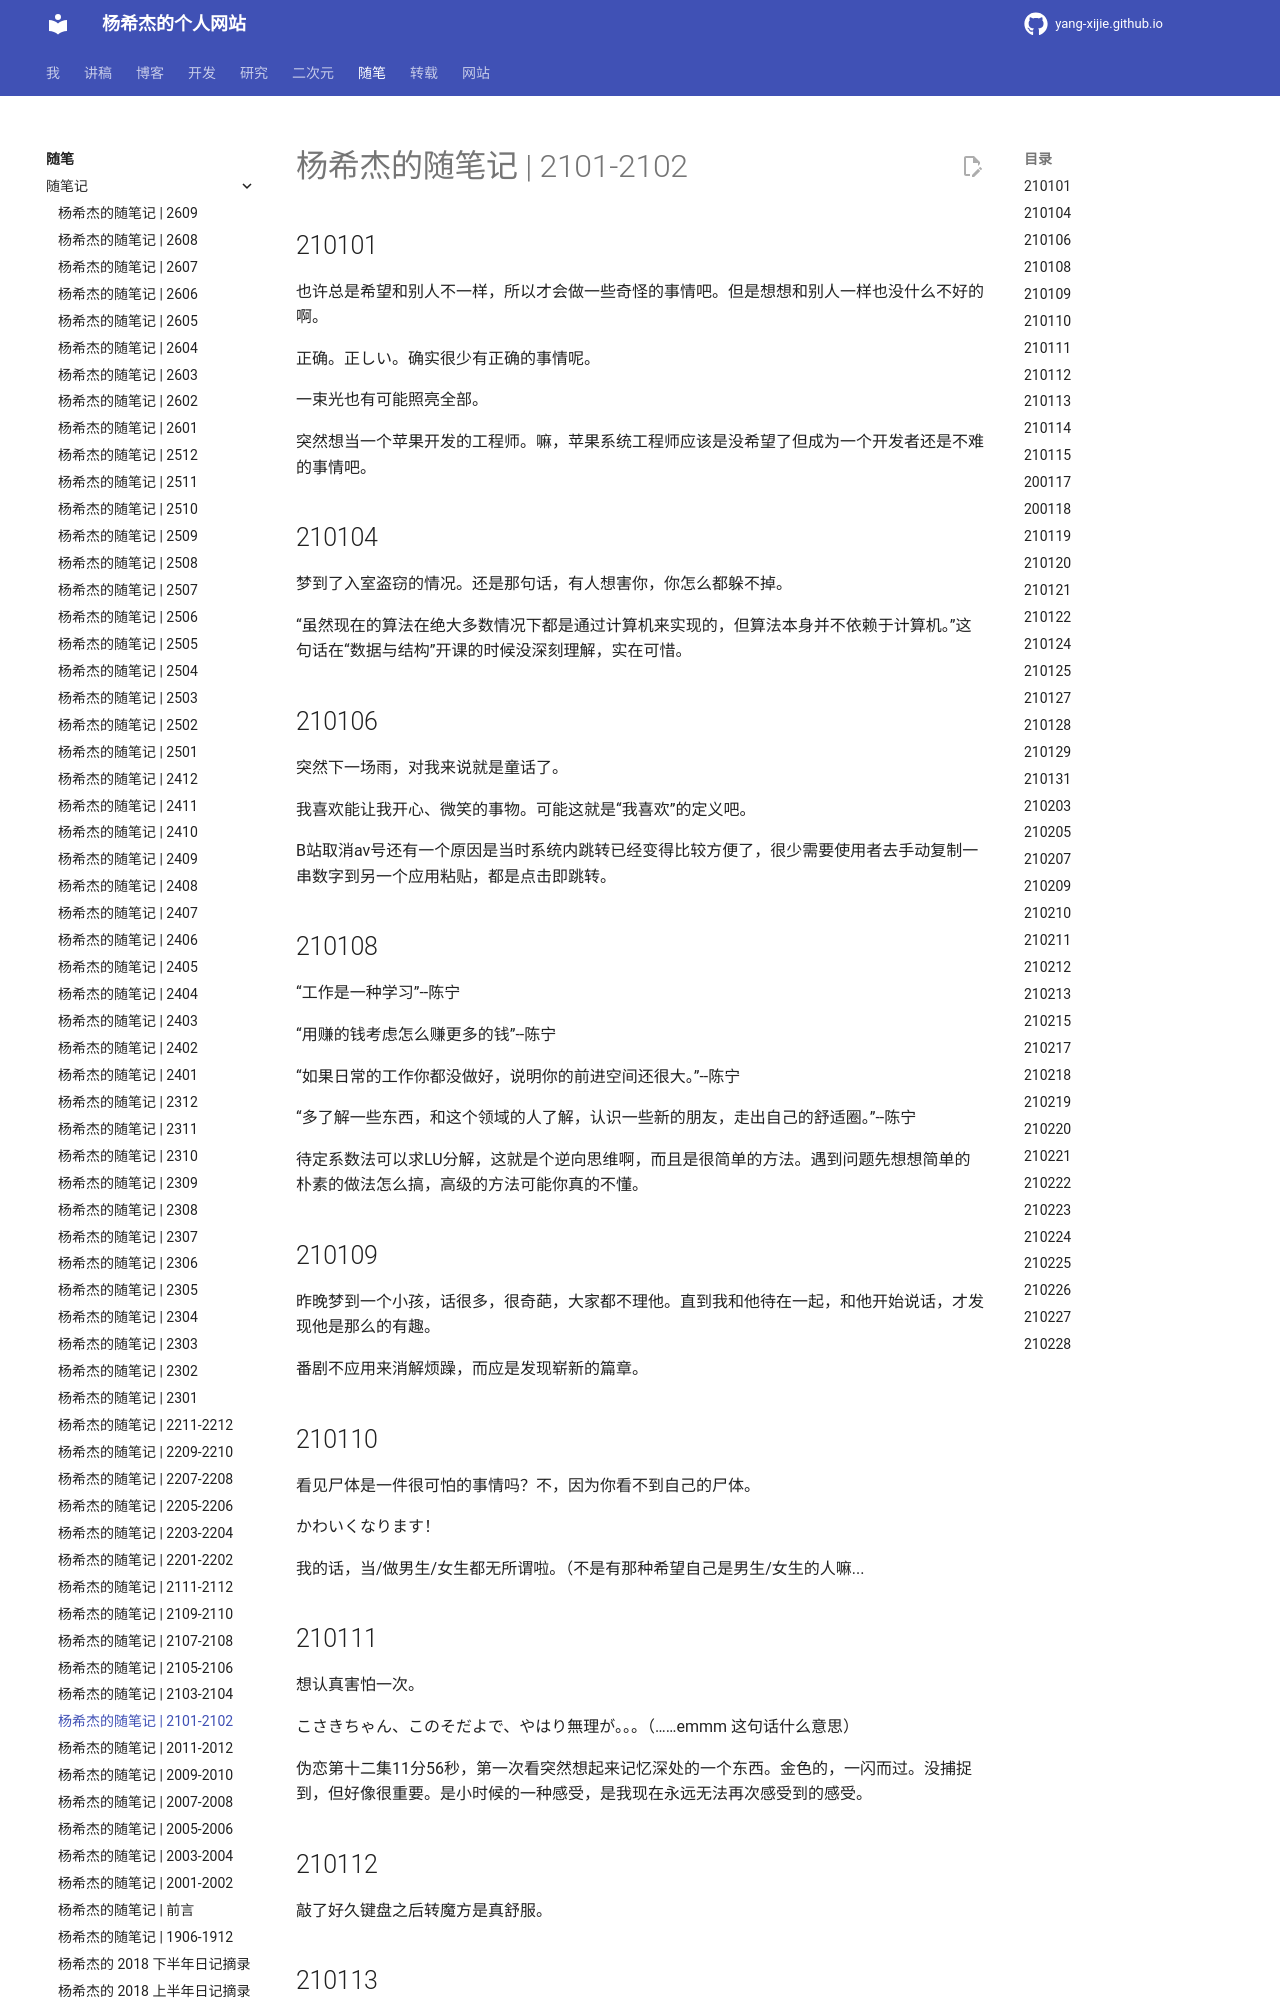

repository: Yang-Xijie/yang-xijie.github.io · page: ESSAY/Jottings/2101-2102/index.html · generator: mkdocs

# 杨希杰的随笔记 | 2101-2102

## 210101

也许总是希望和别人不一样，所以才会做一些奇怪的事情吧。但是想想和别人一样也没什么不好的啊。

正确。正しい。确实很少有正确的事情呢。

一束光也有可能照亮全部。

突然想当一个苹果开发的工程师。嘛，苹果系统工程师应该是没希望了但成为一个开发者还是不难的事情吧。

## 210104

梦到了入室盗窃的情况。还是那句话，有人想害你，你怎么都躲不掉。

“虽然现在的算法在绝大多数情况下都是通过计算机来实现的，但算法本身并不依赖于计算机。”这句话在“数据与结构”开课的时候没深刻理解，实在可惜。

## 210106

突然下一场雨，对我来说就是童话了。

我喜欢能让我开心、微笑的事物。可能这就是“我喜欢”的定义吧。

B站取消av号还有一个原因是当时系统内跳转已经变得比较方便了，很少需要使用者去手动复制一串数字到另一个应用粘贴，都是点击即跳转。

## 210108

“工作是一种学习”--陈宁

“用赚的钱考虑怎么赚更多的钱”--陈宁

“如果日常的工作你都没做好，说明你的前进空间还很大。”--陈宁

“多了解一些东西，和这个领域的人了解，认识一些新的朋友，走出自己的舒适圈。”--陈宁

待定系数法可以求LU分解，这就是个逆向思维啊，而且是很简单的方法。遇到问题先想想简单的朴素的做法怎么搞，高级的方法可能你真的不懂。

## 210109

昨晚梦到一个小孩，话很多，很奇葩，大家都不理他。直到我和他待在一起，和他开始说话，才发现他是那么的有趣。

番剧不应用来消解烦躁，而应是发现崭新的篇章。

## 210110

看见尸体是一件很可怕的事情吗？不，因为你看不到自己的尸体。

かわいくなります！

我的话，当/做男生/女生都无所谓啦。（不是有那种希望自己是男生/女生的人嘛...

## 210111

想认真害怕一次。

こさきちゃん、このそだよで、やはり無理が。。。（……emmm 这句话什么意思）

伪恋第十二集11分56秒，第一次看突然想起来记忆深处的一个东西。金色的，一闪而过。没捕捉到，但好像很重要。是小时候的一种感受，是我现在永远无法再次感受到的感受。

## 210112

敲了好久键盘之后转魔方是真舒服。

## 210113

不看新闻的原因：我的生命是有限的，我不愿把有限的生命花到与我无关的事情上。（当然要说世界上所有事情都与自己有关那我就没法反驳了）

每次喝奶茶都是到最后才发现杯子底下全是糖。

更改一个版本号！解决问题！
